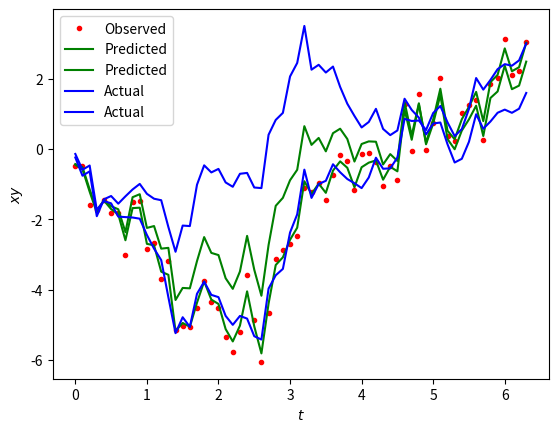

This figure's Python source:
import numpy as np
import matplotlib.pyplot as plt


def problem17_3():
    # Specific functions to the problem
    def updateXhat0(x, y, t):
        return np.array([[x + 0.1 * y, y - 0.1 * np.cos(x) + 0.05 * np.sin(t)]])

    def updateF(x):
        return np.array([[1.0, 0.1],
                         [0.1 * np.sin(x), 1.0]])

    # Time information
    dt = 0.1
    t = np.arange(0, 2 * np.pi + dt, dt)  # 64 points
    N = len(t)

    # Starting data
    V = np.array([[0.2, 0.0],
                  [0.0, 0.2]])
    W = 0.25
    H = np.array([[1, 0]])
    # H = np.array([[1, 0],
    #               [0, 0]])

    x_hat0 = np.array([[0, 0]])

    P = np.array([[1.0, 0.0],
                  [0.0, 1.0]])

    # Generate random numbers
    mu1, sigma1 = 0.0, 0.447213595
    mu2, sigma2 = 0.0, 0.5

    r = np.random.normal(mu1, sigma1, N)
    q = np.random.normal(mu2, sigma2, N)

    # Plot arrays
    actual = np.zeros((N, 2))
    states = np.zeros((N, 2))
    obs = np.zeros((N))

    for i in range(N):
        # Predict State
        x_hat0 = updateXhat0(x_hat0[0][0], x_hat0[0][1], t[i]) + r[i]
        actual[i] = x_hat0[0]

        # Predict estimate covariance
        P = updateP0(V, updateF(x_hat0[0][0]), P)

        # Optimal Kalman gain
        K = updateK(H, P, W)

        # Update state estimate
        z = x_hat0[0][0] + q[i]
        x_hat1 = updateXhat1(x_hat0, K, z)

        # Update estimate covariance
        P = updateP1(np.identity(2), K, H, P)

        # Add to plot arrays
        states[i] = x_hat1[0]
        obs[i] = z

    # Plot data points
    fig = plt.figure()
    plt.plot(t, obs, 'r.', label='Observed')
    plt.plot(t, states[:, 0], 'g-', label='Predicted')
    plt.plot(t, actual[:, 0], 'b-', label='Actual')
    plt.ylabel('$x$')
    plt.xlabel('$t$')
    plt.legend()
    fig.savefig('problem17_3_chart_x',
                format='pdf',
                dpi=1200)
    plt.show()

    plt.gcf().clear()
    fig2 = plt.figure()
    plt.plot(t, states[:, 1], 'g-', label='Predicted')
    plt.plot(t, actual[:, 1], 'b-', label='Actual')
    plt.ylabel('$y$')
    plt.xlabel('$t$')
    plt.legend()
    fig2.savefig('problem17_3_chart_y',
                 format='pdf',
                 dpi=1200)
    plt.show()

    plt.gcf().clear()
    fig3 = plt.figure()
    plt.plot(t, obs, 'r.', label='Observed')
    plt.plot(t, states, 'g-', label='Predicted')
    plt.plot(t, actual, 'b-', label='Actual')
    plt.ylabel('$xy$')
    plt.xlabel('$t$')
    plt.legend()
    fig3.savefig('problem17_3_chart',
                 format='pdf',
                 dpi=1200)


def sanityCheck():
    # Specific functions to the problem
    def updateXhat0(x, y, t):
        return np.array([x + 0.1 * y, y - 0.1 * np.cos(x) + 0.04 * np.sin(t)])

    def updateF(x):
        return np.array([[1.0, 0.1],
                        [0.1 * np.sin(x), 1.0]])

    V = np.array([[0.1, 0.01],
                  [0.01, 0.1]])
    W = np.array([[0.05, 0.0],
                  [0.0, 0.05]])

    H = np.array([[1, 0],
                 [0, 1]])

    x0 = np.array([1, 1])

    P = np.array([[0.5, 0.0],
                  [0.0, 0.5]])

    z = np.array([1.15, 0.5])

    # Predict State
    x_hat0 = updateXhat0(x0[0], x0[1], 0)

    # Predict estimate covariance
    P = updateP0(V, updateF(x0[0]), P)

    print()
    print('x_hat0: {}'.format(x_hat0))
    print('P =     {}'.format(P[0]))
    print('        {}'.format(P[1]))

    # Optimal Kalman gain
    K = updateK(H, P, W)

    # Update state estimate
    fake_x_hat = np.array([1.1, 0.45969769])
    x_hat1 = updateXhat1(fake_x_hat, K, z)

    # Update estimate covariance
    P = updateP1(np.identity(2), K, H, P)

    print('K =     {}'.format(K[0]))
    print('        {}'.format(K[1]))
    print('x_hat1: {}'.format(x_hat1))
    print('P =     {}'.format(P[0]))
    print('        {}'.format(P[1]))
    print()


# Common equations
def updateXhat1(x_hat, K, z):
    return x_hat + K * (z - x_hat[0])


def updateP0(V, F, P):
    return np.matmul(np.matmul(F, P), F.T) + V


def updateK(H, P, W):
    preK = np.linalg.inv(np.matmul(np.matmul(H, P), H.T) + W)
    return np.matmul(np.matmul(P, H.T), preK)


def updateP1(I, K, H, P0):
    return np.matmul(I - np.matmul(K, H), P0)


if __name__ == '__main__':
    # sanityCheck()
    problem17_3()
